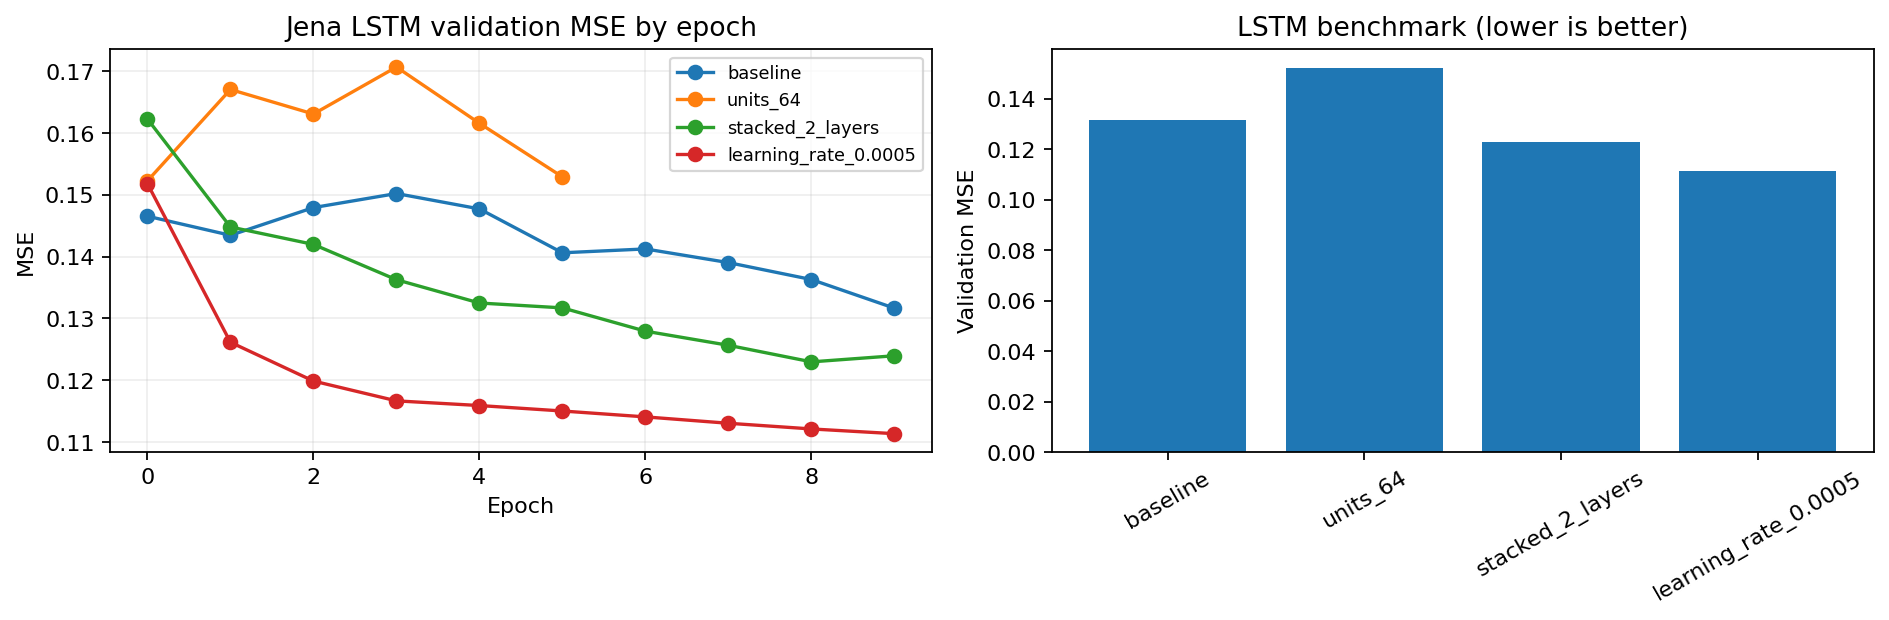

The file beside this chart, header and first rows:
experiment, units, layers_count, learning_rate, mode, parameters, epochs_run, best_val_mse, evaluation_val_mse, evaluation_val_mae, train_seconds
baseline, 32, 1, 0.001, full, 5153, 10, 0.1317, 0.1317, 0.2852, 598.5
units_64, 64, 1, 0.001, full, 18497, 6, 0.1523, 0.1523, 0.3049, 345.7
stacked_2_layers, 32, 2, 0.001, full, 13473, 10, 0.123, 0.123, 0.2742, 622
learning_rate_0.0005, 32, 1, 0.0005, full, 5153, 10, 0.1114, 0.1114, 0.2627, 562.5
